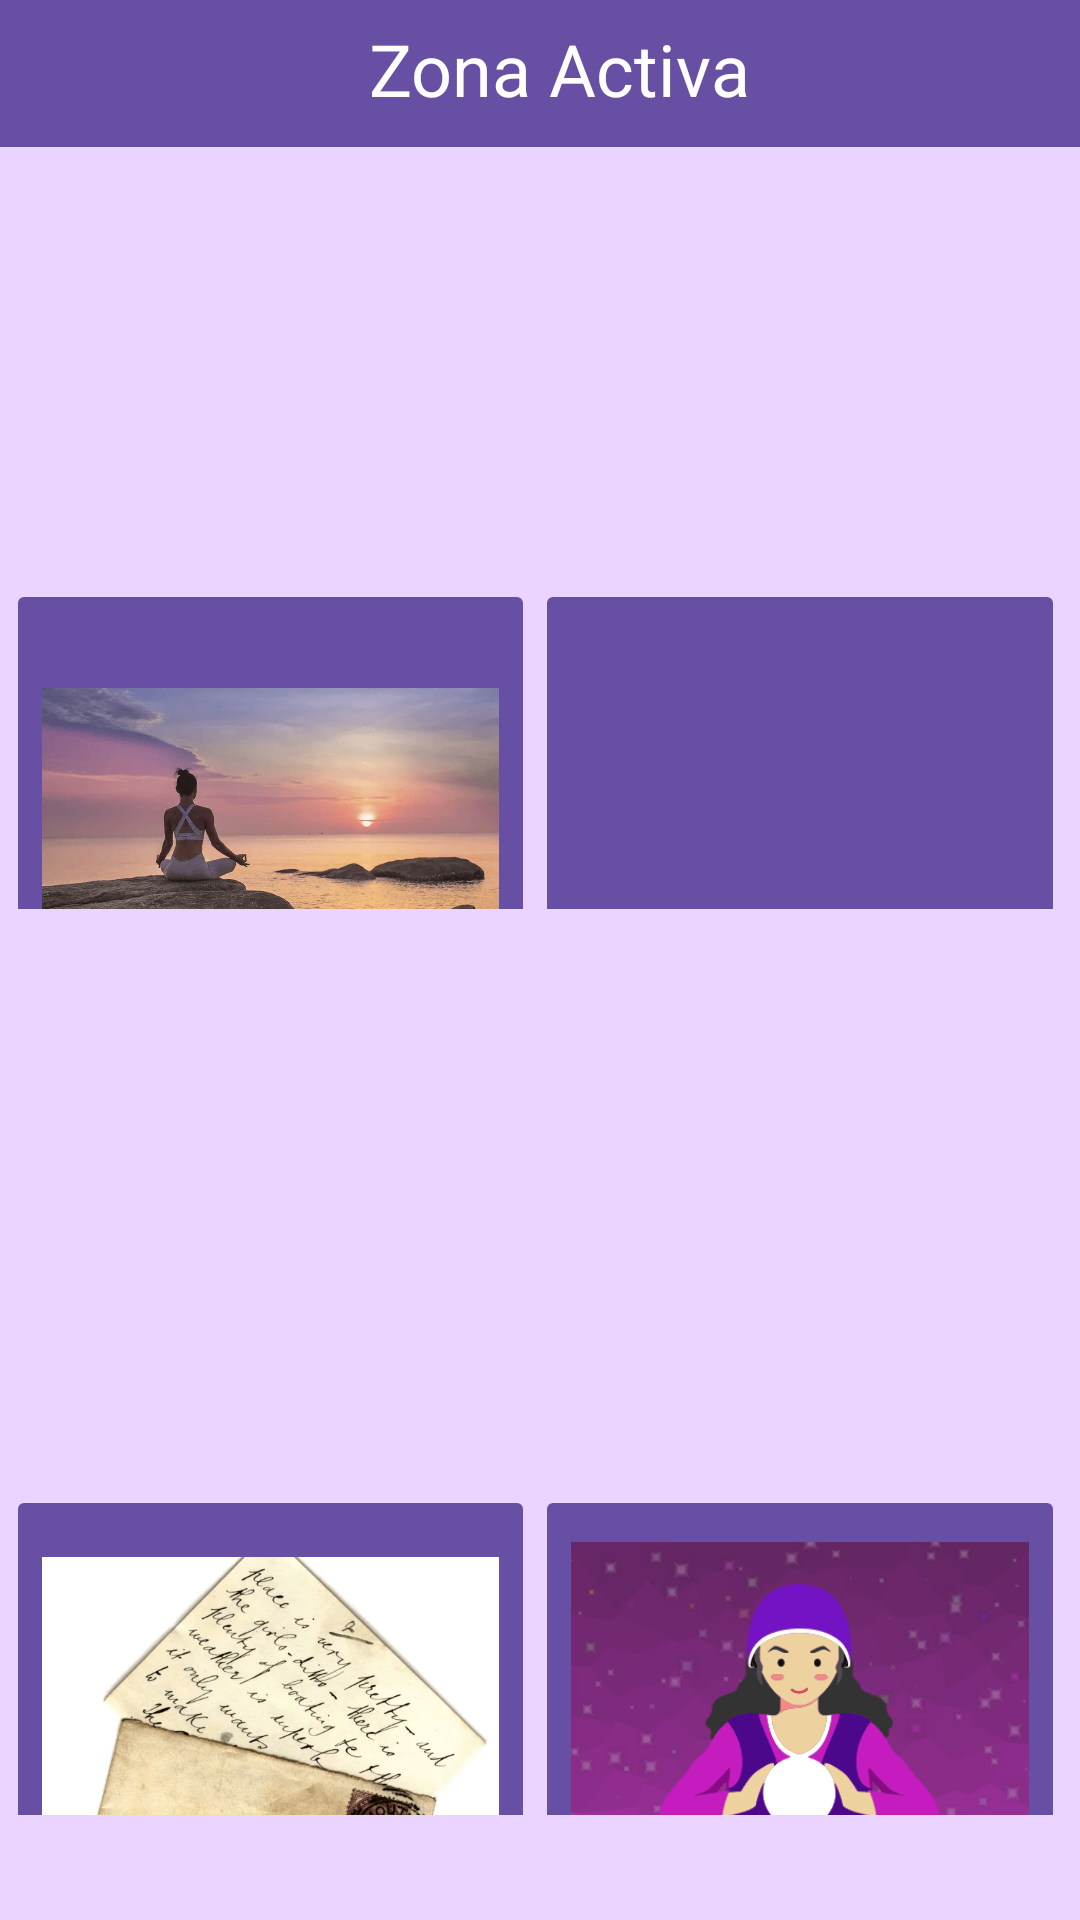

Android layout source for this screen:
<!-- AndroidManifest.xml: application theme Theme.Calm -->
<!-- res/layout/fragment_zonaactica.xml -->
<?xml version="1.0" encoding="utf-8"?>
<RelativeLayout xmlns:android="http://schemas.android.com/apk/res/android"
    xmlns:app="http://schemas.android.com/apk/res-auto"
    xmlns:tools="http://schemas.android.com/tools"
    android:id="@+id/main"
    android:layout_width="match_parent"
    android:layout_height="match_parent"
    android:background="@color/purple_light"
    tools:context=".fragments.ZonaActiva">


    <androidx.appcompat.widget.Toolbar
        android:id="@+id/toolbar"
        android:layout_width="match_parent"
        android:layout_height="49dp"
        android:layout_alignParentTop="true"
        android:layout_marginTop="0dp"
        android:background="?attr/colorPrimary"
        android:minHeight="?attr/actionBarSize"
        android:theme="?attr/actionBarTheme" />

    <TextView
        android:id="@+id/ZonaActiva"
        android:layout_width="131dp"
        android:layout_height="wrap_content"
        android:layout_alignBottom="@+id/toolbar"
        android:layout_alignParentEnd="true"
        android:layout_marginEnd="106dp"
        android:layout_marginBottom="10dp"
        android:text="Zona Activa"
        android:textColor="#FFFFFF"
        android:textSize="24sp" />

    <LinearLayout

        android:layout_width="353dp"
        android:layout_height="110dp"
        android:layout_alignParentStart="true"
        android:layout_alignParentTop="true"
        android:layout_alignParentEnd="true"
        android:layout_alignParentBottom="true"
        android:layout_marginStart="2dp"
        android:layout_marginTop="193dp"
        android:layout_marginEnd="5dp"
        android:layout_marginBottom="337dp"
        android:orientation="horizontal">

        <ImageButton
            android:id="@+id/imageButton7"
            android:layout_width="12dp"
            android:layout_height="162dp"
            android:layout_weight="1"

            android:backgroundTint="?attr/colorPrimary"
            android:scaleType="fitCenter"
            android:src="@mipmap/meditacion_image" />

        <ImageButton
            android:id="@+id/imageButton8"
            android:layout_width="12dp"
            android:layout_height="162dp"
            android:layout_weight="1"
            android:backgroundTint="?attr/colorPrimary"
            android:scaleType="fitCenter"
            android:src="@mipmap/yoga_image" />
    </LinearLayout>

    <LinearLayout
        android:layout_width="353dp"
        android:layout_height="110dp"
        android:layout_alignParentStart="true"
        android:layout_alignParentTop="true"
        android:layout_alignParentEnd="true"
        android:layout_alignParentBottom="true"
        android:layout_marginStart="2dp"
        android:layout_marginTop="495dp"
        android:layout_marginEnd="5dp"
        android:layout_marginBottom="35dp"
        android:orientation="horizontal">

        <ImageButton
            android:id="@+id/imageButton9"
            android:layout_width="12dp"
            android:layout_height="162dp"
            android:layout_weight="1"
            android:backgroundTint="?attr/colorPrimary"
            android:scaleType="fitCenter"
            android:src="@mipmap/cartasalfuturo_image" />

        <ImageButton
            android:id="@+id/imageButton10"
            android:layout_width="12dp"
            android:layout_height="162dp"
            android:layout_weight="1"
            android:backgroundTint="?attr/colorPrimary"
            android:scaleType="fitCenter"
            android:src="@mipmap/tareadelaprediccion_image" />
    </LinearLayout>

</RelativeLayout>
<!-- resources referenced by this layout -->
<resources>
  <color name="purple_light">#ebd4ff</color>
  <!-- mipmap cartasalfuturo_image: png bitmap (mipmap-hdpi, 125406 bytes) -->
  <!-- mipmap meditacion_image: png bitmap (mipmap-hdpi, 253786 bytes) -->
  <!-- mipmap tareadelaprediccion_image: png bitmap (mipmap-hdpi, 17365 bytes) -->
  <style name="Theme.Calm" parent="Base.Theme.Calm" />
  <style name="Base.Theme.Calm" parent="Theme.Material3.DayNight.NoActionBar">
          
          
      </style>
</resources>
